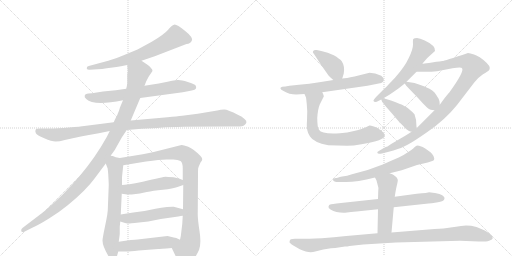
t = 0.00 s
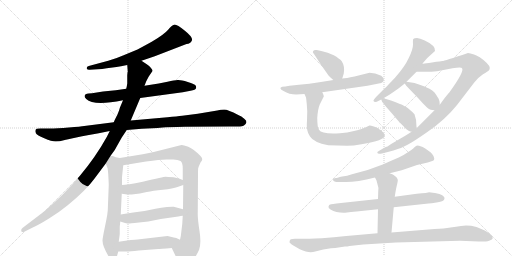
t = 3.24 s
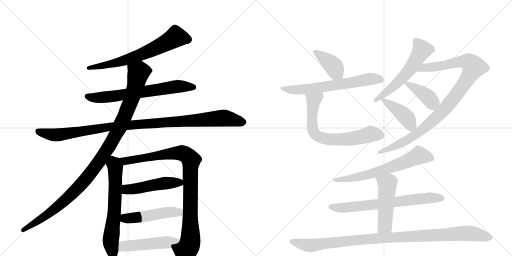
t = 6.48 s
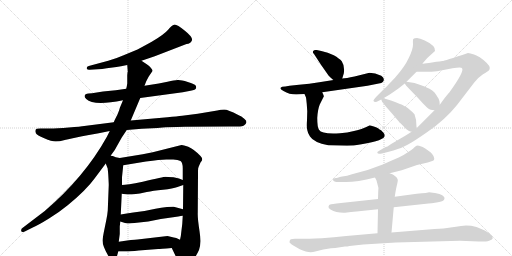
t = 9.72 s
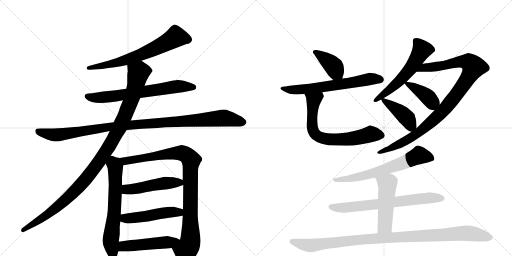
t = 12.96 s
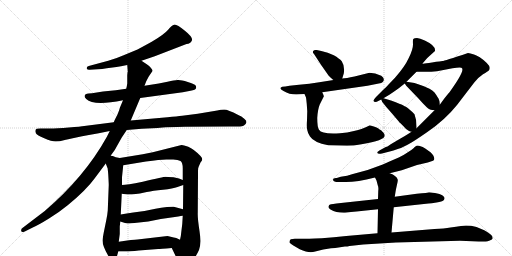
t = 16.19 s

The animated SVG that drew these frames (rendered in a browser with its animation timeline set to each time). Animation: 20 CSS @keyframes rules; one cycle of 16.19 s.

<svg version="1.1" viewBox="0 0 2048 1024" xmlns="http://www.w3.org/2000/svg">
  <g stroke="lightgray" stroke-dasharray="1,1" stroke-width="1" transform="scale(4, 4)">
    <line x1="0" y1="0" x2="256" y2="256"></line>
    <line x1="256" y1="0" x2="0" y2="256"></line>
    <line x1="128" y1="0" x2="128" y2="256"></line>
    <line x1="0" y1="128" x2="256" y2="128"></line>
    <line x1="256" y1="0" x2="512" y2="256"></line>
    <line x1="512" y1="0" x2="256" y2="256"></line>
    <line x1="384" y1="0" x2="384" y2="256"></line>
    <line x1="256" y1="128" x2="512" y2="128"></line>
  </g>
<g transform="scale(1, -1) translate(0, -850)">
   <style type="text/css">
    @keyframes keyframes0 {
      from {
       stroke: black;
       stroke-dashoffset: 679;
       stroke-width: 128;
       }
       69% {
       animation-timing-function: step-end;
       stroke: black;
       stroke-dashoffset: 0;
       stroke-width: 128;
       }
       to {
       stroke: black;
       stroke-width: 1024;
       }
       }
       #make-me-a-hanzi-animation-0 {
         animation: keyframes0 0.802572s both;
         animation-delay: 0.000000s;
         animation-timing-function: linear;
       }
    @keyframes keyframes1 {
      from {
       stroke: black;
       stroke-dashoffset: 686;
       stroke-width: 128;
       }
       69% {
       animation-timing-function: step-end;
       stroke: black;
       stroke-dashoffset: 0;
       stroke-width: 128;
       }
       to {
       stroke: black;
       stroke-width: 1024;
       }
       }
       #make-me-a-hanzi-animation-1 {
         animation: keyframes1 0.808268s both;
         animation-delay: 0.802572s;
         animation-timing-function: linear;
       }
    @keyframes keyframes2 {
      from {
       stroke: black;
       stroke-dashoffset: 1085;
       stroke-width: 128;
       }
       78% {
       animation-timing-function: step-end;
       stroke: black;
       stroke-dashoffset: 0;
       stroke-width: 128;
       }
       to {
       stroke: black;
       stroke-width: 1024;
       }
       }
       #make-me-a-hanzi-animation-2 {
         animation: keyframes2 1.132975s both;
         animation-delay: 1.610840s;
         animation-timing-function: linear;
       }
    @keyframes keyframes3 {
      from {
       stroke: black;
       stroke-dashoffset: 1103;
       stroke-width: 128;
       }
       78% {
       animation-timing-function: step-end;
       stroke: black;
       stroke-dashoffset: 0;
       stroke-width: 128;
       }
       to {
       stroke: black;
       stroke-width: 1024;
       }
       }
       #make-me-a-hanzi-animation-3 {
         animation: keyframes3 1.147624s both;
         animation-delay: 2.743815s;
         animation-timing-function: linear;
       }
    @keyframes keyframes4 {
      from {
       stroke: black;
       stroke-dashoffset: 657;
       stroke-width: 128;
       }
       68% {
       animation-timing-function: step-end;
       stroke: black;
       stroke-dashoffset: 0;
       stroke-width: 128;
       }
       to {
       stroke: black;
       stroke-width: 1024;
       }
       }
       #make-me-a-hanzi-animation-4 {
         animation: keyframes4 0.784668s both;
         animation-delay: 3.891439s;
         animation-timing-function: linear;
       }
    @keyframes keyframes5 {
      from {
       stroke: black;
       stroke-dashoffset: 959;
       stroke-width: 128;
       }
       76% {
       animation-timing-function: step-end;
       stroke: black;
       stroke-dashoffset: 0;
       stroke-width: 128;
       }
       to {
       stroke: black;
       stroke-width: 1024;
       }
       }
       #make-me-a-hanzi-animation-5 {
         animation: keyframes5 1.030436s both;
         animation-delay: 4.676107s;
         animation-timing-function: linear;
       }
    @keyframes keyframes6 {
      from {
       stroke: black;
       stroke-dashoffset: 497;
       stroke-width: 128;
       }
       62% {
       animation-timing-function: step-end;
       stroke: black;
       stroke-dashoffset: 0;
       stroke-width: 128;
       }
       to {
       stroke: black;
       stroke-width: 1024;
       }
       }
       #make-me-a-hanzi-animation-6 {
         animation: keyframes6 0.654460s both;
         animation-delay: 5.706543s;
         animation-timing-function: linear;
       }
    @keyframes keyframes7 {
      from {
       stroke: black;
       stroke-dashoffset: 498;
       stroke-width: 128;
       }
       62% {
       animation-timing-function: step-end;
       stroke: black;
       stroke-dashoffset: 0;
       stroke-width: 128;
       }
       to {
       stroke: black;
       stroke-width: 1024;
       }
       }
       #make-me-a-hanzi-animation-7 {
         animation: keyframes7 0.655273s both;
         animation-delay: 6.361003s;
         animation-timing-function: linear;
       }
    @keyframes keyframes8 {
      from {
       stroke: black;
       stroke-dashoffset: 498;
       stroke-width: 128;
       }
       62% {
       animation-timing-function: step-end;
       stroke: black;
       stroke-dashoffset: 0;
       stroke-width: 128;
       }
       to {
       stroke: black;
       stroke-width: 1024;
       }
       }
       #make-me-a-hanzi-animation-8 {
         animation: keyframes8 0.655273s both;
         animation-delay: 7.016276s;
         animation-timing-function: linear;
       }
    @keyframes keyframes9 {
      from {
       stroke: black;
       stroke-dashoffset: 397;
       stroke-width: 128;
       }
       56% {
       animation-timing-function: step-end;
       stroke: black;
       stroke-dashoffset: 0;
       stroke-width: 128;
       }
       to {
       stroke: black;
       stroke-width: 1024;
       }
       }
       #make-me-a-hanzi-animation-9 {
         animation: keyframes9 0.573079s both;
         animation-delay: 7.671549s;
         animation-timing-function: linear;
       }
    @keyframes keyframes10 {
      from {
       stroke: black;
       stroke-dashoffset: 649;
       stroke-width: 128;
       }
       68% {
       animation-timing-function: step-end;
       stroke: black;
       stroke-dashoffset: 0;
       stroke-width: 128;
       }
       to {
       stroke: black;
       stroke-width: 1024;
       }
       }
       #make-me-a-hanzi-animation-10 {
         animation: keyframes10 0.778158s both;
         animation-delay: 8.244629s;
         animation-timing-function: linear;
       }
    @keyframes keyframes11 {
      from {
       stroke: black;
       stroke-dashoffset: 703;
       stroke-width: 128;
       }
       70% {
       animation-timing-function: step-end;
       stroke: black;
       stroke-dashoffset: 0;
       stroke-width: 128;
       }
       to {
       stroke: black;
       stroke-width: 1024;
       }
       }
       #make-me-a-hanzi-animation-11 {
         animation: keyframes11 0.822103s both;
         animation-delay: 9.022786s;
         animation-timing-function: linear;
       }
    @keyframes keyframes12 {
      from {
       stroke: black;
       stroke-dashoffset: 583;
       stroke-width: 128;
       }
       65% {
       animation-timing-function: step-end;
       stroke: black;
       stroke-dashoffset: 0;
       stroke-width: 128;
       }
       to {
       stroke: black;
       stroke-width: 1024;
       }
       }
       #make-me-a-hanzi-animation-12 {
         animation: keyframes12 0.724447s both;
         animation-delay: 9.844889s;
         animation-timing-function: linear;
       }
    @keyframes keyframes13 {
      from {
       stroke: black;
       stroke-dashoffset: 1017;
       stroke-width: 128;
       }
       77% {
       animation-timing-function: step-end;
       stroke: black;
       stroke-dashoffset: 0;
       stroke-width: 128;
       }
       to {
       stroke: black;
       stroke-width: 1024;
       }
       }
       #make-me-a-hanzi-animation-13 {
         animation: keyframes13 1.077637s both;
         animation-delay: 10.569336s;
         animation-timing-function: linear;
       }
    @keyframes keyframes14 {
      from {
       stroke: black;
       stroke-dashoffset: 400;
       stroke-width: 128;
       }
       57% {
       animation-timing-function: step-end;
       stroke: black;
       stroke-dashoffset: 0;
       stroke-width: 128;
       }
       to {
       stroke: black;
       stroke-width: 1024;
       }
       }
       #make-me-a-hanzi-animation-14 {
         animation: keyframes14 0.575521s both;
         animation-delay: 11.646973s;
         animation-timing-function: linear;
       }
    @keyframes keyframes15 {
      from {
       stroke: black;
       stroke-dashoffset: 423;
       stroke-width: 128;
       }
       58% {
       animation-timing-function: step-end;
       stroke: black;
       stroke-dashoffset: 0;
       stroke-width: 128;
       }
       to {
       stroke: black;
       stroke-width: 1024;
       }
       }
       #make-me-a-hanzi-animation-15 {
         animation: keyframes15 0.594238s both;
         animation-delay: 12.222493s;
         animation-timing-function: linear;
       }
    @keyframes keyframes16 {
      from {
       stroke: black;
       stroke-dashoffset: 664;
       stroke-width: 128;
       }
       68% {
       animation-timing-function: step-end;
       stroke: black;
       stroke-dashoffset: 0;
       stroke-width: 128;
       }
       to {
       stroke: black;
       stroke-width: 1024;
       }
       }
       #make-me-a-hanzi-animation-16 {
         animation: keyframes16 0.790365s both;
         animation-delay: 12.816732s;
         animation-timing-function: linear;
       }
    @keyframes keyframes17 {
      from {
       stroke: black;
       stroke-dashoffset: 700;
       stroke-width: 128;
       }
       69% {
       animation-timing-function: step-end;
       stroke: black;
       stroke-dashoffset: 0;
       stroke-width: 128;
       }
       to {
       stroke: black;
       stroke-width: 1024;
       }
       }
       #make-me-a-hanzi-animation-17 {
         animation: keyframes17 0.819661s both;
         animation-delay: 13.607096s;
         animation-timing-function: linear;
       }
    @keyframes keyframes18 {
      from {
       stroke: black;
       stroke-dashoffset: 502;
       stroke-width: 128;
       }
       62% {
       animation-timing-function: step-end;
       stroke: black;
       stroke-dashoffset: 0;
       stroke-width: 128;
       }
       to {
       stroke: black;
       stroke-width: 1024;
       }
       }
       #make-me-a-hanzi-animation-18 {
         animation: keyframes18 0.658529s both;
         animation-delay: 14.426758s;
         animation-timing-function: linear;
       }
    @keyframes keyframes19 {
      from {
       stroke: black;
       stroke-dashoffset: 1054;
       stroke-width: 128;
       }
       77% {
       animation-timing-function: step-end;
       stroke: black;
       stroke-dashoffset: 0;
       stroke-width: 128;
       }
       to {
       stroke: black;
       stroke-width: 1024;
       }
       }
       #make-me-a-hanzi-animation-19 {
         animation: keyframes19 1.107747s both;
         animation-delay: 15.085286s;
         animation-timing-function: linear;
       }
</style>
<path d="M 566 607 L 619 625 L 746 674 Q 762 675 767.5 688 Q 773 701 739.5 727.5 Q 706 754 696.5 751.5 Q 687 749 672.5 731.5 Q 658 714 607 683 Q 565 660 550 652 L 492 628 Q 465 616 433 607 L 355 586 Q 346 585 347 576 Q 349 570 359 571 L 391 573 Q 408 573 427 577 L 466 582 Q 469 582 484 585 L 509 590 L 566 607 Z" fill="lightgray"></path> 
<path d="M 561 458 L 731 481 L 762 487 Q 783 491 784 497 Q 786 502 782.5 508 Q 779 514 751 522.5 Q 723 531 710.5 530 Q 698 529 670 523 L 635 516 L 578 507 L 505 495 L 463 489 L 412 484 L 368 477 L 354 476 Q 340 474 339 468 Q 336 462 345 454 Q 374 425 492 449 L 561 458 Z" fill="lightgray"></path> 
<path d="M 507 330 L 567 335 Q 588 336 609 337 Q 630 338 650.5 340 Q 671 342 739 343 L 916 344 L 949 344 Q 972 344 978 350 Q 983 353 985.5 360 Q 988 367 977 375 Q 966 386 953 390 Q 911 412 897 412 Q 883 412 869 408 L 791 395 L 729 387 Q 709 385 670 381 L 523 368 L 455 361 L 337 346 Q 324 344 275.5 340 Q 227 336 198 336 L 161 336 Q 144 336 142 330.5 Q 140 325 143.5 317.5 Q 147 310 177 297 Q 207 284 222.5 284 Q 238 284 259 290 L 305 300 Q 329 306 350 309 L 395 317 L 439 326 L 507 330 Z" fill="lightgray"></path> 
<path d="M 443 228 L 459 250 L 487 300 L 507 330 L 523 368 L 561 458 L 578 507 L 585 525 L 595 544 L 610 566 Q 611 571 603 579 Q 598 587 587 593 L 566 607 C 541 624 507 620 509 590 L 511 563 L 510 560 L 509 549 L 509 516 L 507 504 Q 505 496 505 495 L 492 449 L 479 418 Q 479 414 469 390 Q 456 365 455 361 L 439 326 L 427 302 Q 338 142 179 6 L 91 -61 Q 83 -66 85 -74 Q 86 -81 99 -76 L 131 -60 Q 154 -50 196 -24 Q 238 2 272 30 Q 345 90 379 137 L 423 196 L 443 228 Z" fill="lightgray"></path> 
<path d="M 431 172 L 432 164 L 433 152 Q 435 116 435 110 L 431 8 Q 430 -6 425 -31 L 415 -80 Q 410 -107 410 -112 Q 410 -134 434 -175 Q 442 -190 456 -190 Q 464 -188 467 -178 L 473 -156 L 475 -117 L 479 -86 L 479 -55 L 480 -48 L 481 -36 L 483 -8 L 487 75 L 488 110 L 488 140 Q 488 142 493 189 C 496 215 496 215 479 218 L 463 221 L 451 226 Q 447 226 443 228 C 414 237 412 224 423 196 L 431 175 Q 431 174 431 172 Z" fill="lightgray"></path> 
<path d="M 687 -142 L 714 -198 Q 733 -241 771 -192 Q 785 -174 796 -150 Q 806 -125 798 -74 Q 790 -22 791 -1 L 792 152 L 792 166 Q 792 180 795 184 L 802 200 Q 809 208 809 213 Q 809 218 802 226 Q 775 254 753 263 Q 730 271 726 270 L 611 241 L 571 233 L 479 218 C 449 213 463 184 493 189 L 584 204 Q 640 212 665 212 L 693 212 Q 712 212 722 206 Q 731 200 731 176 L 731 130 L 733 110 L 732 13 L 731 -13 L 729 -46 L 725 -79 Q 724 -94 720 -109 C 714 -138 674 -115 687 -142 Z" fill="lightgray"></path> 
<path d="M 487 75 L 509 72 L 527 72 Q 562 76 587 82 Q 611 87 652 91 Q 692 95 710 102 Q 727 108 733 110 C 759 119 759 119 731 130 L 716 136 L 694 141 Q 668 143 662 143 Q 656 143 571 123 Q 506 110 488 110 C 458 108 457 79 487 75 Z" fill="lightgray"></path> 
<path d="M 481 -36 L 500 -42 Q 510 -44 518 -44 Q 524 -42 538 -42 L 593 -36 L 643 -26 L 713 -16 Q 724 -14 731 -13 C 761 -8 761 5 732 13 L 695 23 Q 691 24 668 22 Q 645 20 622 15 L 578 6 L 533 0 Q 506 -3 483 -8 C 454 -14 452 -27 481 -36 Z" fill="lightgray"></path> 
<path d="M 473 -156 L 505 -156 Q 519 -156 555 -152 L 633 -146 Q 639 -146 687 -142 C 717 -140 747 -122 720 -109 L 705 -102 L 695 -100 L 670 -94 L 550 -108 Q 534 -108 475 -117 C 445 -121 443 -156 473 -156 Z" fill="lightgray"></path> 
<path d="M 1369 536 L 1375 556 Q 1380 585 1367 605 Q 1358 616 1335 629 Q 1312 640 1285 646 L 1267 650 Q 1255 651 1254 647 Q 1248 642 1256 634 L 1284 591 L 1314 548 Q 1329 533 1334 530 C 1358 512 1361 510 1369 536 Z" fill="lightgray"></path> 
<path d="M 1185 472 L 1218 474 L 1289 481 L 1470 507 L 1515 516 Q 1527 518 1531 522 Q 1536 527 1535 533 Q 1536 539 1525 547 Q 1500 559 1478 559 L 1418 544 Q 1384 537 1369 536 L 1334 530 L 1277 521 Q 1238 515 1196 511 L 1158 507 Q 1139 503 1129 503 Q 1112 497 1134 486 Q 1157 472 1185 472 Z" fill="lightgray"></path> 
<path d="M 1218 474 L 1224 460 Q 1225 455 1227 434 L 1229 405 L 1228 369 Q 1226 340 1229 330 Q 1231 317 1240 304 Q 1255 280 1313 269 L 1388 267 Q 1413 267 1446 273 Q 1539 288 1539 308 Q 1539 315 1533 320 L 1524 329 L 1517 333 Q 1512 339 1492 345 Q 1481 349 1478 348 L 1463 341 Q 1452 335 1416 326 Q 1389 319 1360 317 Q 1287 312 1276 331 Q 1269 341 1269 378 Q 1271 413 1279 432 L 1295 464 Q 1297 464 1289 481 C 1277 509 1206 502 1218 474 Z" fill="lightgray"></path> 
<path d="M 1690 596 L 1709 618 L 1740 646 Q 1744 667 1699 688 Q 1679 698 1668 698 Q 1657 698 1653 694 Q 1651 691 1652 672 Q 1652 652 1635 618 Q 1619 583 1580 539 L 1556 514 Q 1546 502 1531 489 L 1506 464 Q 1492 449 1494 446 Q 1499 437 1515 447 L 1525 452 L 1534 457 L 1559 472 Q 1580 486 1595 497 L 1619 516 L 1626 523 L 1666 563 L 1690 596 Z" fill="lightgray"></path> 
<path d="M 1646 323 L 1637 317 Q 1615 303 1602 296 L 1563 273 L 1550 264 Q 1547 264 1543 262 Q 1508 243 1509 241 Q 1509 232 1528 236 L 1555 243 Q 1573 247 1594 255 Q 1612 260 1646 280 Q 1660 288 1708 321 Q 1780 370 1828 430 L 1897 520 Q 1911 539 1932 553 Q 1952 565 1956 569 Q 1959 572 1959 579 Q 1959 586 1947 598 Q 1934 611 1923 618 Q 1917 623 1896 632 Q 1880 638 1872 638 Q 1775 606 1770 606 Q 1766 606 1728 600 Q 1692 594 1690 596 C 1660 594 1636 563 1666 563 L 1693 563 Q 1716 562 1748 565 L 1810 577 Q 1847 584 1848 577 Q 1859 566 1798 481 Q 1794 477 1778 457 L 1759 431 L 1738 409 L 1666 337 L 1646 323 Z" fill="lightgray"></path> 
<path d="M 1619 516 L 1625 507 L 1673 457 Q 1693 434 1707 421 Q 1717 409 1738 409 C 1761 408 1761 408 1759 431 L 1758 444 Q 1756 453 1754 456 L 1748 465 Q 1745 471 1743 473 L 1738 480 L 1729 488 L 1718 495 Q 1703 503 1658 518 L 1626 523 C 1613 525 1613 525 1619 516 Z" fill="lightgray"></path> 
<path d="M 1529 442 L 1538 431 Q 1539 429 1568 396 L 1596 363 Q 1597 361 1602 357 L 1615 344 Q 1621 335 1636 326 Q 1642 323 1646 323 C 1666 319 1666 319 1666 337 L 1666 343 Q 1667 370 1658 393 Q 1649 403 1632 417 Q 1629 420 1610 430 Q 1607 432 1564 448 L 1534 457 C 1521 461 1521 461 1525 452 L 1529 442 Z" fill="lightgray"></path> 
<path d="M 1559 157 L 1607 169 L 1668 190 L 1711 200 L 1726 205 Q 1733 206 1736 210 Q 1741 223 1722 241 L 1701 256 Q 1690 263 1682 265 Q 1677 268 1668 268 Q 1659 263 1654 257 Q 1644 248 1633 242 Q 1619 232 1595 220 Q 1564 207 1531 192 Q 1473 168 1408 153 Q 1391 146 1363 143 L 1347 138 Q 1332 139 1332 132 Q 1332 128 1336 125 Q 1341 122 1346 122 L 1375 122 Q 1422 120 1500 140 L 1559 157 Z" fill="lightgray"></path> 
<path d="M 1512 54 L 1364 38 Q 1323 33 1321 32 Q 1316 32 1314 24 Q 1312 19 1322 12 Q 1344 -1 1375 -1 L 1380 -1 Q 1405 3 1426 4 L 1512 13 L 1575 21 L 1714 36 Q 1724 36 1746 40 Q 1770 45 1773 48 Q 1776 48 1778 56 Q 1780 62 1769 69 Q 1761 75 1740 78 Q 1720 81 1716 81 Q 1714 79 1667 75 L 1579 63 L 1512 54 Z" fill="lightgray"></path> 
<path d="M 1500 140 L 1506 128 L 1511 109 Q 1515 101 1513 86 L 1512 54 L 1512 13 L 1510 -83 C 1509 -113 1563 -110 1566 -80 L 1575 21 L 1579 63 L 1582 82 Q 1583 90 1587 107 Q 1592 127 1591 131 Q 1587 147 1559 157 C 1531 168 1487 167 1500 140 Z" fill="lightgray"></path> 
<path d="M 1510 -83 L 1385 -94 Q 1335 -100 1287 -103 Q 1227 -105 1209 -105 L 1179 -105 Q 1172 -105 1163 -107 Q 1158 -111 1158 -118 Q 1156 -121 1175 -133 L 1199 -147 Q 1225 -159 1243 -159 Q 1250 -159 1265 -155 L 1293 -148 L 1324 -143 Q 1332 -142 1341 -142 L 1380 -136 Q 1390 -136 1398 -134 L 1453 -128 L 1584 -120 L 1840 -113 L 1915 -116 L 1943 -116 Q 1950 -116 1959 -112 Q 1970 -108 1971 -103 Q 1971 -89 1937 -71 L 1906 -58 Q 1871 -49 1844 -54 Q 1825 -56 1802 -60 Q 1777 -64 1738 -66 L 1566 -80 L 1510 -83 Z" fill="lightgray"></path> 
      <clipPath id="make-me-a-hanzi-clip-0">
      <path d="M 566 607 L 619 625 L 746 674 Q 762 675 767.5 688 Q 773 701 739.5 727.5 Q 706 754 696.5 751.5 Q 687 749 672.5 731.5 Q 658 714 607 683 Q 565 660 550 652 L 492 628 Q 465 616 433 607 L 355 586 Q 346 585 347 576 Q 349 570 359 571 L 391 573 Q 408 573 427 577 L 466 582 Q 469 582 484 585 L 509 590 L 566 607 Z" fill="lightgray"></path>
      </clipPath>
      <path clip-path="url(#make-me-a-hanzi-clip-0)" d="M 752 692 L 703 703 L 657 675 L 552 627 L 475 601 L 355 578 " fill="none" id="make-me-a-hanzi-animation-0" stroke-dasharray="551 1102" stroke-linecap="round"></path>

      <clipPath id="make-me-a-hanzi-clip-1">
      <path d="M 561 458 L 731 481 L 762 487 Q 783 491 784 497 Q 786 502 782.5 508 Q 779 514 751 522.5 Q 723 531 710.5 530 Q 698 529 670 523 L 635 516 L 578 507 L 505 495 L 463 489 L 412 484 L 368 477 L 354 476 Q 340 474 339 468 Q 336 462 345 454 Q 374 425 492 449 L 561 458 Z" fill="lightgray"></path>
      </clipPath>
      <path clip-path="url(#make-me-a-hanzi-clip-1)" d="M 349 464 L 370 459 L 456 464 L 715 505 L 775 501 " fill="none" id="make-me-a-hanzi-animation-1" stroke-dasharray="558 1116" stroke-linecap="round"></path>

      <clipPath id="make-me-a-hanzi-clip-2">
      <path d="M 507 330 L 567 335 Q 588 336 609 337 Q 630 338 650.5 340 Q 671 342 739 343 L 916 344 L 949 344 Q 972 344 978 350 Q 983 353 985.5 360 Q 988 367 977 375 Q 966 386 953 390 Q 911 412 897 412 Q 883 412 869 408 L 791 395 L 729 387 Q 709 385 670 381 L 523 368 L 455 361 L 337 346 Q 324 344 275.5 340 Q 227 336 198 336 L 161 336 Q 144 336 142 330.5 Q 140 325 143.5 317.5 Q 147 310 177 297 Q 207 284 222.5 284 Q 238 284 259 290 L 305 300 Q 329 306 350 309 L 395 317 L 439 326 L 507 330 Z" fill="lightgray"></path>
      </clipPath>
      <path clip-path="url(#make-me-a-hanzi-clip-2)" d="M 150 325 L 226 310 L 435 343 L 892 378 L 972 362 " fill="none" id="make-me-a-hanzi-animation-2" stroke-dasharray="957 1914" stroke-linecap="round"></path>

      <clipPath id="make-me-a-hanzi-clip-3">
      <path d="M 443 228 L 459 250 L 487 300 L 507 330 L 523 368 L 561 458 L 578 507 L 585 525 L 595 544 L 610 566 Q 611 571 603 579 Q 598 587 587 593 L 566 607 C 541 624 507 620 509 590 L 511 563 L 510 560 L 509 549 L 509 516 L 507 504 Q 505 496 505 495 L 492 449 L 479 418 Q 479 414 469 390 Q 456 365 455 361 L 439 326 L 427 302 Q 338 142 179 6 L 91 -61 Q 83 -66 85 -74 Q 86 -81 99 -76 L 131 -60 Q 154 -50 196 -24 Q 238 2 272 30 Q 345 90 379 137 L 423 196 L 443 228 Z" fill="lightgray"></path>
      </clipPath>
      <path clip-path="url(#make-me-a-hanzi-clip-3)" d="M 597 567 L 554 559 L 529 463 L 479 341 L 434 260 L 348 139 L 278 65 L 207 4 L 93 -70 " fill="none" id="make-me-a-hanzi-animation-3" stroke-dasharray="975 1950" stroke-linecap="round"></path>

      <clipPath id="make-me-a-hanzi-clip-4">
      <path d="M 431 172 L 432 164 L 433 152 Q 435 116 435 110 L 431 8 Q 430 -6 425 -31 L 415 -80 Q 410 -107 410 -112 Q 410 -134 434 -175 Q 442 -190 456 -190 Q 464 -188 467 -178 L 473 -156 L 475 -117 L 479 -86 L 479 -55 L 480 -48 L 481 -36 L 483 -8 L 487 75 L 488 110 L 488 140 Q 488 142 493 189 C 496 215 496 215 479 218 L 463 221 L 451 226 Q 447 226 443 228 C 414 237 412 224 423 196 L 431 175 Q 431 174 431 172 Z" fill="lightgray"></path>
      </clipPath>
      <path clip-path="url(#make-me-a-hanzi-clip-4)" d="M 445 219 L 462 181 L 458 14 L 443 -114 L 453 -177 " fill="none" id="make-me-a-hanzi-animation-4" stroke-dasharray="529 1058" stroke-linecap="round"></path>

      <clipPath id="make-me-a-hanzi-clip-5">
      <path d="M 687 -142 L 714 -198 Q 733 -241 771 -192 Q 785 -174 796 -150 Q 806 -125 798 -74 Q 790 -22 791 -1 L 792 152 L 792 166 Q 792 180 795 184 L 802 200 Q 809 208 809 213 Q 809 218 802 226 Q 775 254 753 263 Q 730 271 726 270 L 611 241 L 571 233 L 479 218 C 449 213 463 184 493 189 L 584 204 Q 640 212 665 212 L 693 212 Q 712 212 722 206 Q 731 200 731 176 L 731 130 L 733 110 L 732 13 L 731 -13 L 729 -46 L 725 -79 Q 724 -94 720 -109 C 714 -138 674 -115 687 -142 Z" fill="lightgray"></path>
      </clipPath>
      <path clip-path="url(#make-me-a-hanzi-clip-5)" d="M 487 216 L 496 208 L 513 207 L 652 232 L 727 238 L 760 216 L 762 -104 L 759 -126 L 743 -154 L 737 -197 " fill="none" id="make-me-a-hanzi-animation-5" stroke-dasharray="831 1662" stroke-linecap="round"></path>

      <clipPath id="make-me-a-hanzi-clip-6">
      <path d="M 487 75 L 509 72 L 527 72 Q 562 76 587 82 Q 611 87 652 91 Q 692 95 710 102 Q 727 108 733 110 C 759 119 759 119 731 130 L 716 136 L 694 141 Q 668 143 662 143 Q 656 143 571 123 Q 506 110 488 110 C 458 108 457 79 487 75 Z" fill="lightgray"></path>
      </clipPath>
      <path clip-path="url(#make-me-a-hanzi-clip-6)" d="M 492 104 L 514 92 L 663 118 L 717 120 L 726 114 " fill="none" id="make-me-a-hanzi-animation-6" stroke-dasharray="369 738" stroke-linecap="round"></path>

      <clipPath id="make-me-a-hanzi-clip-7">
      <path d="M 481 -36 L 500 -42 Q 510 -44 518 -44 Q 524 -42 538 -42 L 593 -36 L 643 -26 L 713 -16 Q 724 -14 731 -13 C 761 -8 761 5 732 13 L 695 23 Q 691 24 668 22 Q 645 20 622 15 L 578 6 L 533 0 Q 506 -3 483 -8 C 454 -14 452 -27 481 -36 Z" fill="lightgray"></path>
      </clipPath>
      <path clip-path="url(#make-me-a-hanzi-clip-7)" d="M 488 -29 L 679 2 L 709 2 L 726 -6 " fill="none" id="make-me-a-hanzi-animation-7" stroke-dasharray="370 740" stroke-linecap="round"></path>

      <clipPath id="make-me-a-hanzi-clip-8">
      <path d="M 473 -156 L 505 -156 Q 519 -156 555 -152 L 633 -146 Q 639 -146 687 -142 C 717 -140 747 -122 720 -109 L 705 -102 L 695 -100 L 670 -94 L 550 -108 Q 534 -108 475 -117 C 445 -121 443 -156 473 -156 Z" fill="lightgray"></path>
      </clipPath>
      <path clip-path="url(#make-me-a-hanzi-clip-8)" d="M 478 -150 L 492 -137 L 509 -133 L 713 -113 " fill="none" id="make-me-a-hanzi-animation-8" stroke-dasharray="370 740" stroke-linecap="round"></path>

      <clipPath id="make-me-a-hanzi-clip-9">
      <path d="M 1369 536 L 1375 556 Q 1380 585 1367 605 Q 1358 616 1335 629 Q 1312 640 1285 646 L 1267 650 Q 1255 651 1254 647 Q 1248 642 1256 634 L 1284 591 L 1314 548 Q 1329 533 1334 530 C 1358 512 1361 510 1369 536 Z" fill="lightgray"></path>
      </clipPath>
      <path clip-path="url(#make-me-a-hanzi-clip-9)" d="M 1262 642 L 1324 595 L 1362 544 " fill="none" id="make-me-a-hanzi-animation-9" stroke-dasharray="269 538" stroke-linecap="round"></path>

      <clipPath id="make-me-a-hanzi-clip-10">
      <path d="M 1185 472 L 1218 474 L 1289 481 L 1470 507 L 1515 516 Q 1527 518 1531 522 Q 1536 527 1535 533 Q 1536 539 1525 547 Q 1500 559 1478 559 L 1418 544 Q 1384 537 1369 536 L 1334 530 L 1277 521 Q 1238 515 1196 511 L 1158 507 Q 1139 503 1129 503 Q 1112 497 1134 486 Q 1157 472 1185 472 Z" fill="lightgray"></path>
      </clipPath>
      <path clip-path="url(#make-me-a-hanzi-clip-10)" d="M 1131 494 L 1237 495 L 1482 535 L 1521 532 " fill="none" id="make-me-a-hanzi-animation-10" stroke-dasharray="521 1042" stroke-linecap="round"></path>

      <clipPath id="make-me-a-hanzi-clip-11">
      <path d="M 1218 474 L 1224 460 Q 1225 455 1227 434 L 1229 405 L 1228 369 Q 1226 340 1229 330 Q 1231 317 1240 304 Q 1255 280 1313 269 L 1388 267 Q 1413 267 1446 273 Q 1539 288 1539 308 Q 1539 315 1533 320 L 1524 329 L 1517 333 Q 1512 339 1492 345 Q 1481 349 1478 348 L 1463 341 Q 1452 335 1416 326 Q 1389 319 1360 317 Q 1287 312 1276 331 Q 1269 341 1269 378 Q 1271 413 1279 432 L 1295 464 Q 1297 464 1289 481 C 1277 509 1206 502 1218 474 Z" fill="lightgray"></path>
      </clipPath>
      <path clip-path="url(#make-me-a-hanzi-clip-11)" d="M 1283 471 L 1255 449 L 1251 428 L 1250 338 L 1255 321 L 1271 305 L 1293 296 L 1336 292 L 1406 295 L 1482 314 L 1526 309 " fill="none" id="make-me-a-hanzi-animation-11" stroke-dasharray="575 1150" stroke-linecap="round"></path>

      <clipPath id="make-me-a-hanzi-clip-12">
      <path d="M 1690 596 L 1709 618 L 1740 646 Q 1744 667 1699 688 Q 1679 698 1668 698 Q 1657 698 1653 694 Q 1651 691 1652 672 Q 1652 652 1635 618 Q 1619 583 1580 539 L 1556 514 Q 1546 502 1531 489 L 1506 464 Q 1492 449 1494 446 Q 1499 437 1515 447 L 1525 452 L 1534 457 L 1559 472 Q 1580 486 1595 497 L 1619 516 L 1626 523 L 1666 563 L 1690 596 Z" fill="lightgray"></path>
      </clipPath>
      <path clip-path="url(#make-me-a-hanzi-clip-12)" d="M 1662 689 L 1688 651 L 1648 584 L 1589 517 L 1500 447 " fill="none" id="make-me-a-hanzi-animation-12" stroke-dasharray="455 910" stroke-linecap="round"></path>

      <clipPath id="make-me-a-hanzi-clip-13">
      <path d="M 1646 323 L 1637 317 Q 1615 303 1602 296 L 1563 273 L 1550 264 Q 1547 264 1543 262 Q 1508 243 1509 241 Q 1509 232 1528 236 L 1555 243 Q 1573 247 1594 255 Q 1612 260 1646 280 Q 1660 288 1708 321 Q 1780 370 1828 430 L 1897 520 Q 1911 539 1932 553 Q 1952 565 1956 569 Q 1959 572 1959 579 Q 1959 586 1947 598 Q 1934 611 1923 618 Q 1917 623 1896 632 Q 1880 638 1872 638 Q 1775 606 1770 606 Q 1766 606 1728 600 Q 1692 594 1690 596 C 1660 594 1636 563 1666 563 L 1693 563 Q 1716 562 1748 565 L 1810 577 Q 1847 584 1848 577 Q 1859 566 1798 481 Q 1794 477 1778 457 L 1759 431 L 1738 409 L 1666 337 L 1646 323 Z" fill="lightgray"></path>
      </clipPath>
      <path clip-path="url(#make-me-a-hanzi-clip-13)" d="M 1673 567 L 1703 580 L 1769 587 L 1842 605 L 1872 603 L 1894 582 L 1876 545 L 1820 463 L 1777 411 L 1703 342 L 1615 283 L 1559 255 L 1513 240 " fill="none" id="make-me-a-hanzi-animation-13" stroke-dasharray="889 1778" stroke-linecap="round"></path>

      <clipPath id="make-me-a-hanzi-clip-14">
      <path d="M 1619 516 L 1625 507 L 1673 457 Q 1693 434 1707 421 Q 1717 409 1738 409 C 1761 408 1761 408 1759 431 L 1758 444 Q 1756 453 1754 456 L 1748 465 Q 1745 471 1743 473 L 1738 480 L 1729 488 L 1718 495 Q 1703 503 1658 518 L 1626 523 C 1613 525 1613 525 1619 516 Z" fill="lightgray"></path>
      </clipPath>
      <path clip-path="url(#make-me-a-hanzi-clip-14)" d="M 1627 515 L 1707 466 L 1728 442 L 1733 424 " fill="none" id="make-me-a-hanzi-animation-14" stroke-dasharray="272 544" stroke-linecap="round"></path>

      <clipPath id="make-me-a-hanzi-clip-15">
      <path d="M 1529 442 L 1538 431 Q 1539 429 1568 396 L 1596 363 Q 1597 361 1602 357 L 1615 344 Q 1621 335 1636 326 Q 1642 323 1646 323 C 1666 319 1666 319 1666 337 L 1666 343 Q 1667 370 1658 393 Q 1649 403 1632 417 Q 1629 420 1610 430 Q 1607 432 1564 448 L 1534 457 C 1521 461 1521 461 1525 452 L 1529 442 Z" fill="lightgray"></path>
      </clipPath>
      <path clip-path="url(#make-me-a-hanzi-clip-15)" d="M 1532 449 L 1611 394 L 1656 340 " fill="none" id="make-me-a-hanzi-animation-15" stroke-dasharray="295 590" stroke-linecap="round"></path>

      <clipPath id="make-me-a-hanzi-clip-16">
      <path d="M 1559 157 L 1607 169 L 1668 190 L 1711 200 L 1726 205 Q 1733 206 1736 210 Q 1741 223 1722 241 L 1701 256 Q 1690 263 1682 265 Q 1677 268 1668 268 Q 1659 263 1654 257 Q 1644 248 1633 242 Q 1619 232 1595 220 Q 1564 207 1531 192 Q 1473 168 1408 153 Q 1391 146 1363 143 L 1347 138 Q 1332 139 1332 132 Q 1332 128 1336 125 Q 1341 122 1346 122 L 1375 122 Q 1422 120 1500 140 L 1559 157 Z" fill="lightgray"></path>
      </clipPath>
      <path clip-path="url(#make-me-a-hanzi-clip-16)" d="M 1727 215 L 1676 229 L 1605 195 L 1486 154 L 1381 133 L 1338 131 " fill="none" id="make-me-a-hanzi-animation-16" stroke-dasharray="536 1072" stroke-linecap="round"></path>

      <clipPath id="make-me-a-hanzi-clip-17">
      <path d="M 1512 54 L 1364 38 Q 1323 33 1321 32 Q 1316 32 1314 24 Q 1312 19 1322 12 Q 1344 -1 1375 -1 L 1380 -1 Q 1405 3 1426 4 L 1512 13 L 1575 21 L 1714 36 Q 1724 36 1746 40 Q 1770 45 1773 48 Q 1776 48 1778 56 Q 1780 62 1769 69 Q 1761 75 1740 78 Q 1720 81 1716 81 Q 1714 79 1667 75 L 1579 63 L 1512 54 Z" fill="lightgray"></path>
      </clipPath>
      <path clip-path="url(#make-me-a-hanzi-clip-17)" d="M 1324 22 L 1385 19 L 1697 57 L 1766 58 " fill="none" id="make-me-a-hanzi-animation-17" stroke-dasharray="572 1144" stroke-linecap="round"></path>

      <clipPath id="make-me-a-hanzi-clip-18">
      <path d="M 1500 140 L 1506 128 L 1511 109 Q 1515 101 1513 86 L 1512 54 L 1512 13 L 1510 -83 C 1509 -113 1563 -110 1566 -80 L 1575 21 L 1579 63 L 1582 82 Q 1583 90 1587 107 Q 1592 127 1591 131 Q 1587 147 1559 157 C 1531 168 1487 167 1500 140 Z" fill="lightgray"></path>
      </clipPath>
      <path clip-path="url(#make-me-a-hanzi-clip-18)" d="M 1509 137 L 1549 114 L 1550 107 L 1540 -52 L 1517 -76 " fill="none" id="make-me-a-hanzi-animation-18" stroke-dasharray="374 748" stroke-linecap="round"></path>

      <clipPath id="make-me-a-hanzi-clip-19">
      <path d="M 1510 -83 L 1385 -94 Q 1335 -100 1287 -103 Q 1227 -105 1209 -105 L 1179 -105 Q 1172 -105 1163 -107 Q 1158 -111 1158 -118 Q 1156 -121 1175 -133 L 1199 -147 Q 1225 -159 1243 -159 Q 1250 -159 1265 -155 L 1293 -148 L 1324 -143 Q 1332 -142 1341 -142 L 1380 -136 Q 1390 -136 1398 -134 L 1453 -128 L 1584 -120 L 1840 -113 L 1915 -116 L 1943 -116 Q 1950 -116 1959 -112 Q 1970 -108 1971 -103 Q 1971 -89 1937 -71 L 1906 -58 Q 1871 -49 1844 -54 Q 1825 -56 1802 -60 Q 1777 -64 1738 -66 L 1566 -80 L 1510 -83 Z" fill="lightgray"></path>
      </clipPath>
      <path clip-path="url(#make-me-a-hanzi-clip-19)" d="M 1168 -116 L 1245 -132 L 1457 -107 L 1841 -83 L 1900 -86 L 1960 -101 " fill="none" id="make-me-a-hanzi-animation-19" stroke-dasharray="926 1852" stroke-linecap="round"></path>

</g>
</svg>
